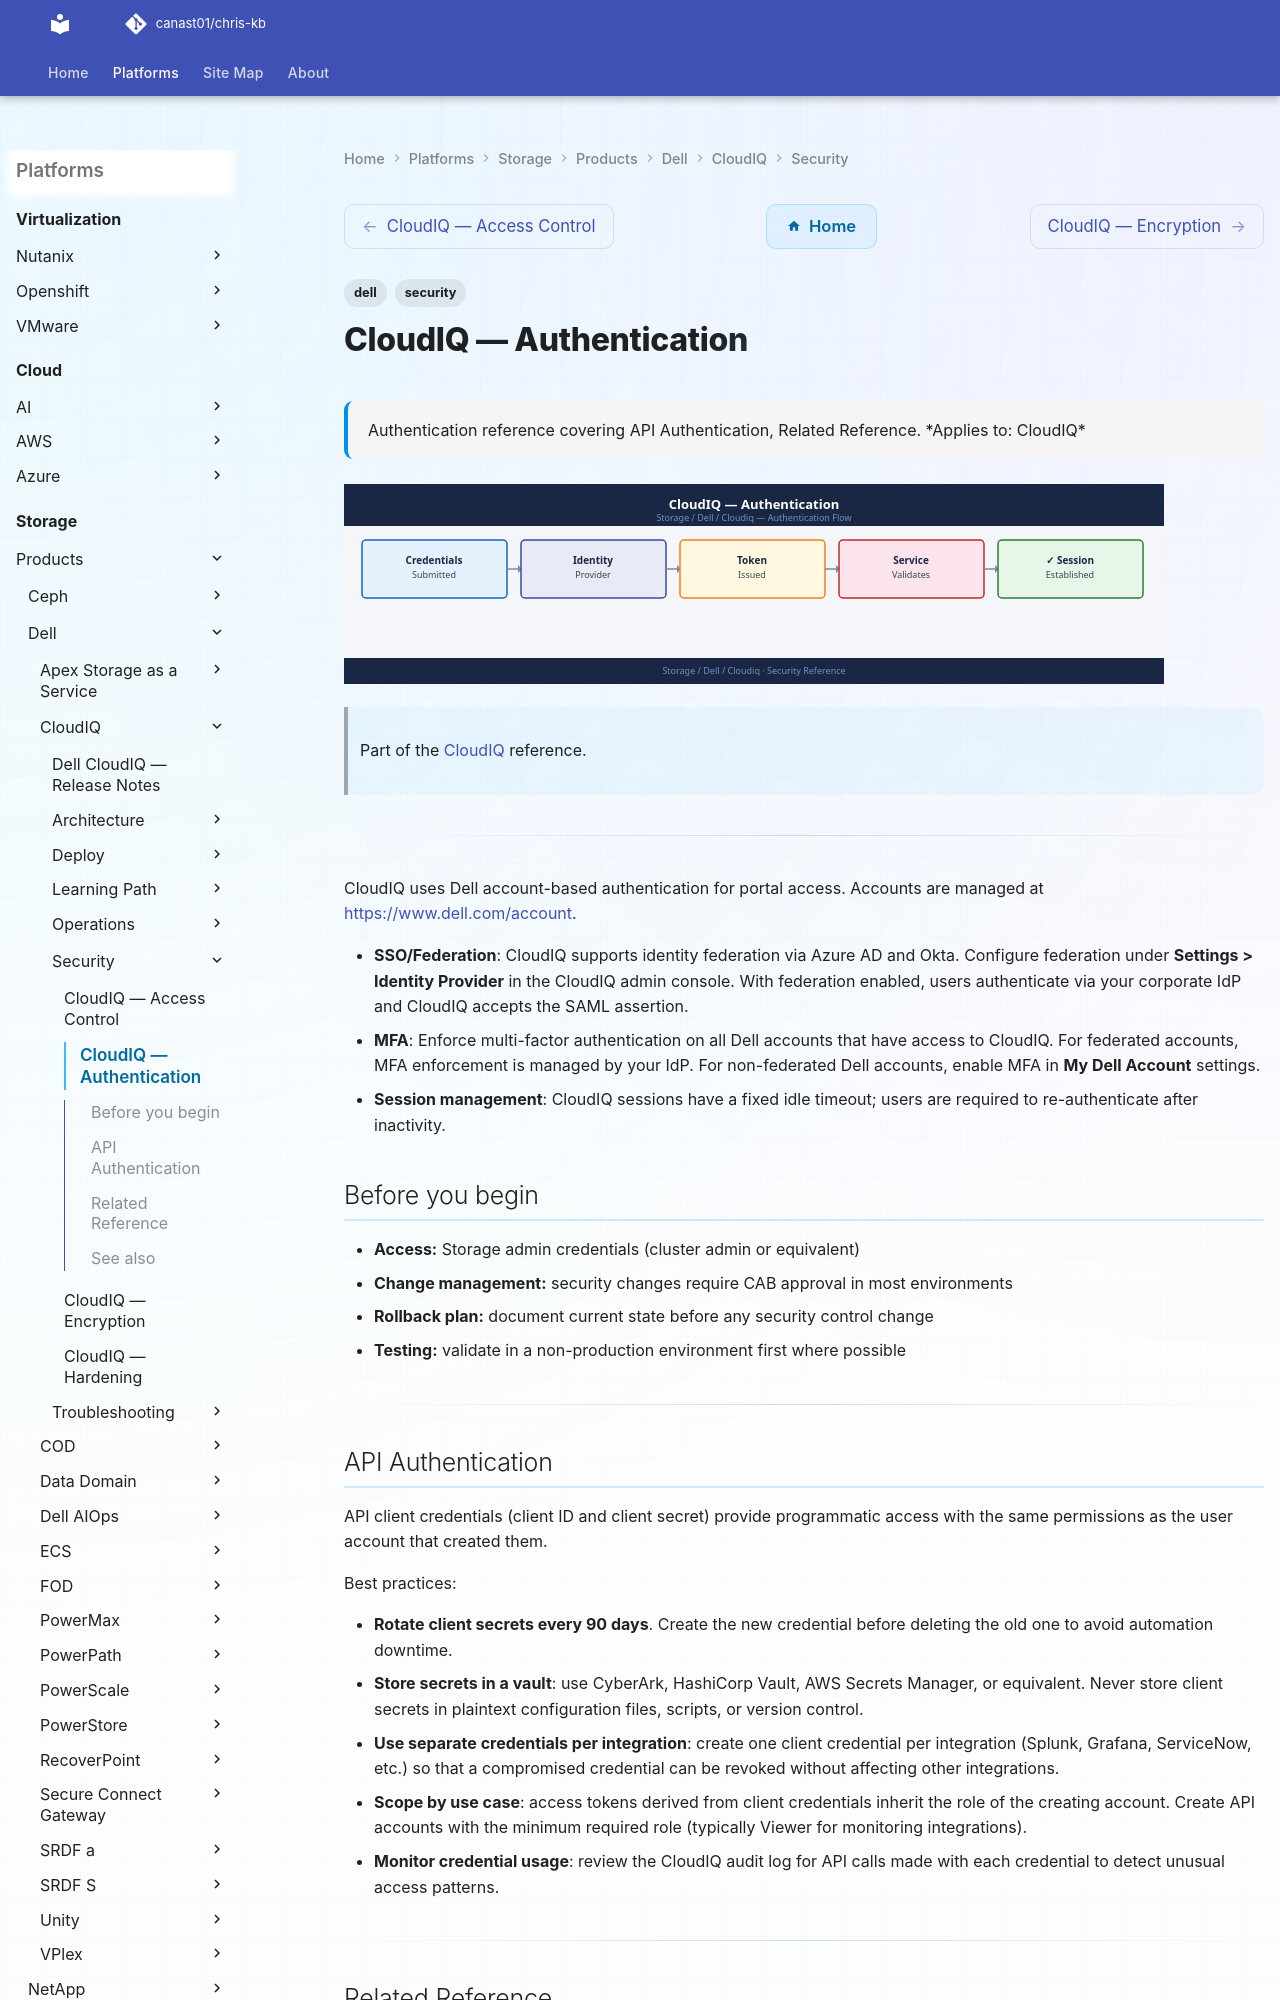

repository: canast01/chris-kb · page: storage/products/dell/cloudiq/security/authentication/index.html · generator: mkdocs

---
tags:
  - dell
  - security
description: "Authentication reference covering API Authentication, Related Reference."
---
# CloudIQ — Authentication

<div class="kb-summary">
Authentication reference covering API Authentication, Related Reference.

*Applies to: CloudIQ*
</div>
![CloudIQ — Authentication](../../../../../assets/storage-dell-cloudiq-security-authentication.svg)

> Part of the [CloudIQ](../index.md) reference.

---

CloudIQ uses Dell account-based authentication for portal access. Accounts are managed at [https://www.dell.com/account](https://www.dell.com/account).
